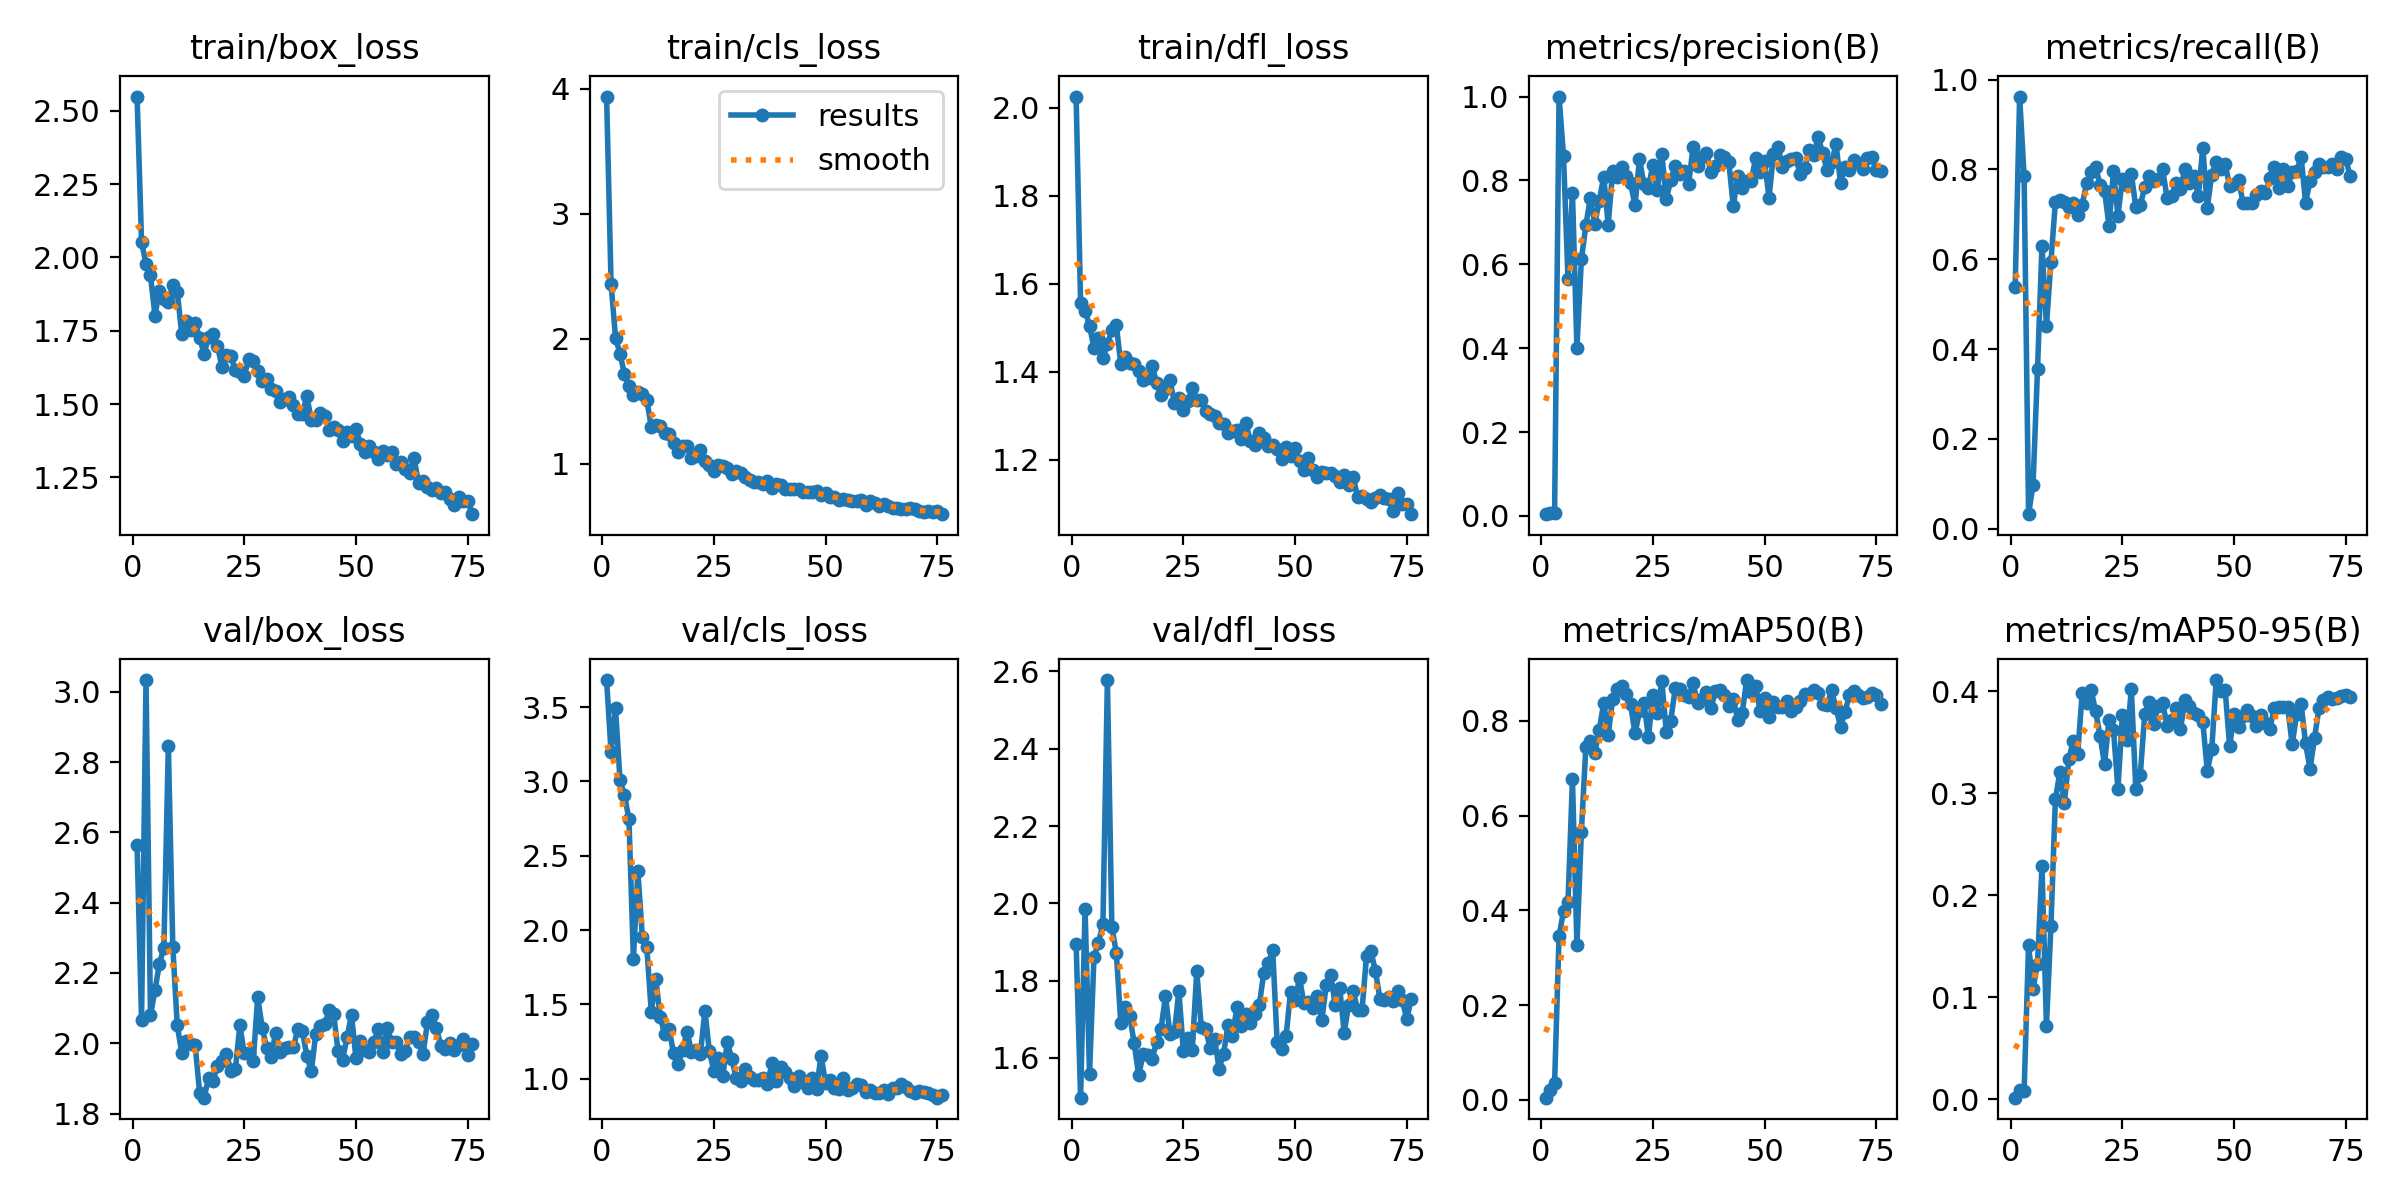

Values plotted in this chart, from the file beside it:
epoch, time, train/box_loss, train/cls_loss, train/dfl_loss, metrics/precision(B), metrics/recall(B), metrics/mAP50(B), metrics/mAP50-95(B), val/box_loss, val/cls_loss, val/dfl_loss, lr/pg0, lr/pg1, lr/pg2
1, 8.451, 2.548, 3.939, 2.025, 0.00417, 0.5376, 0.00434, 0.00131, 2.563, 3.682, 1.895, 0.00034, 0.00034, 0.00034
2, 14.48, 2.054, 2.442, 1.557, 0.00746, 0.9624, 0.02027, 0.00854, 2.065, 3.196, 1.497, 0.0006931, 0.0006931, 0.0006931
3, 20.28, 1.977, 2.009, 1.539, 0.00608, 0.785, 0.03469, 0.00789, 3.033, 3.491, 1.986, 0.001039, 0.001039, 0.001039
4, 25.99, 1.938, 1.884, 1.505, 1, 0.0321, 0.3458, 0.1512, 2.08, 3.009, 1.56, 0.001378, 0.001378, 0.001378
5, 31.87, 1.802, 1.719, 1.454, 0.8585, 0.09789, 0.3983, 0.1081, 2.15, 2.907, 1.862, 0.00171, 0.00171, 0.00171
6, 37.9, 1.887, 1.625, 1.476, 0.5641, 0.3548, 0.4167, 0.1328, 2.226, 2.748, 1.898, 0.001901, 0.001901, 0.001901
7, 43.85, 1.859, 1.555, 1.431, 0.7701, 0.6303, 0.6768, 0.2285, 2.272, 1.807, 1.946, 0.001881, 0.001881, 0.001881
8, 49.24, 1.846, 1.575, 1.462, 0.4004, 0.4516, 0.3273, 0.07206, 2.846, 2.396, 2.578, 0.001861, 0.001861, 0.001861
9, 55.3, 1.905, 1.557, 1.494, 0.6121, 0.594, 0.5665, 0.1693, 2.274, 1.955, 1.939, 0.001842, 0.001842, 0.001842
10, 60.89, 1.882, 1.509, 1.506, 0.6928, 0.7274, 0.7453, 0.2937, 2.051, 1.888, 1.872, 0.001822, 0.001822, 0.001822
11, 66.5, 1.739, 1.299, 1.417, 0.7583, 0.7312, 0.7576, 0.3205, 1.972, 1.449, 1.69, 0.001802, 0.001802, 0.001802
12, 72.14, 1.782, 1.312, 1.433, 0.6963, 0.7271, 0.7321, 0.2904, 2.006, 1.67, 1.732, 0.001782, 0.001782, 0.001782
13, 77.97, 1.752, 1.301, 1.419, 0.7515, 0.7155, 0.7806, 0.333, 1.998, 1.419, 1.709, 0.001762, 0.001762, 0.001762
14, 84.17, 1.776, 1.248, 1.419, 0.8093, 0.7258, 0.8388, 0.3512, 1.994, 1.3, 1.638, 0.001743, 0.001743, 0.001743
15, 89.86, 1.727, 1.239, 1.402, 0.6947, 0.6989, 0.7714, 0.3386, 1.859, 1.333, 1.555, 0.001723, 0.001723, 0.001723
16, 95.6, 1.67, 1.169, 1.381, 0.8224, 0.7219, 0.8455, 0.398, 1.845, 1.171, 1.61, 0.001703, 0.001703, 0.001703
17, 101.5, 1.728, 1.098, 1.386, 0.808, 0.7692, 0.8682, 0.3882, 1.9, 1.102, 1.608, 0.001683, 0.001683, 0.001683
18, 107.3, 1.737, 1.146, 1.414, 0.8312, 0.7944, 0.8746, 0.4011, 1.893, 1.192, 1.598, 0.001663, 0.001663, 0.001663
19, 112.6, 1.698, 1.144, 1.375, 0.8107, 0.8058, 0.8565, 0.3801, 1.936, 1.315, 1.641, 0.001644, 0.001644, 0.001644
20, 118.8, 1.627, 1.049, 1.348, 0.7938, 0.7657, 0.8355, 0.3564, 1.949, 1.182, 1.675, 0.001624, 0.001624, 0.001624
21, 124.5, 1.666, 1.067, 1.361, 0.7405, 0.7527, 0.7737, 0.3282, 1.971, 1.197, 1.76, 0.001604, 0.001604, 0.001604
22, 130.3, 1.663, 1.114, 1.381, 0.8508, 0.6746, 0.8203, 0.3721, 1.922, 1.166, 1.663, 0.001584, 0.001584, 0.001584
23, 135.8, 1.616, 1.027, 1.329, 0.7906, 0.7957, 0.8382, 0.362, 1.926, 1.458, 1.667, 0.001564, 0.001564, 0.001564
24, 141.7, 1.609, 0.9909, 1.341, 0.7826, 0.6969, 0.7659, 0.3042, 2.051, 1.187, 1.773, 0.001545, 0.001545, 0.001545
25, 147, 1.597, 0.9419, 1.314, 0.8377, 0.7796, 0.854, 0.3764, 1.971, 1.055, 1.618, 0.001525, 0.001525, 0.001525
26, 153.3, 1.652, 0.9892, 1.333, 0.7766, 0.7661, 0.8179, 0.3517, 1.972, 1.14, 1.651, 0.001505, 0.001505, 0.001505
27, 158.8, 1.647, 0.982, 1.362, 0.8632, 0.7903, 0.8844, 0.4016, 1.948, 1.016, 1.621, 0.001485, 0.001485, 0.001485
28, 164.5, 1.614, 0.9657, 1.336, 0.7559, 0.7161, 0.7778, 0.3044, 2.131, 1.246, 1.824, 0.001465, 0.001465, 0.001465
29, 170.3, 1.579, 0.922, 1.336, 0.8004, 0.7204, 0.8003, 0.3176, 2.045, 1.136, 1.681, 0.001446, 0.001446, 0.001446
30, 176.1, 1.587, 0.9469, 1.311, 0.8347, 0.7601, 0.8688, 0.378, 1.987, 1.007, 1.674, 0.001426, 0.001426, 0.001426
31, 181.9, 1.551, 0.9273, 1.305, 0.8159, 0.785, 0.8673, 0.3894, 1.962, 0.986, 1.626, 0.001406, 0.001406, 0.001406
32, 188.2, 1.545, 0.8992, 1.301, 0.8217, 0.7742, 0.8552, 0.3676, 2.028, 1.065, 1.648, 0.001386, 0.001386, 0.001386
33, 193.7, 1.508, 0.8683, 1.285, 0.791, 0.7796, 0.8512, 0.3857, 1.976, 1.012, 1.572, 0.001366, 0.001366, 0.001366
34, 199.3, 1.517, 0.8562, 1.281, 0.8799, 0.8011, 0.8794, 0.3888, 1.988, 0.9887, 1.611, 0.001347, 0.001347, 0.001347
35, 204.9, 1.524, 0.8578, 1.262, 0.8342, 0.7366, 0.8377, 0.3661, 1.988, 0.9951, 1.686, 0.001327, 0.001327, 0.001327
36, 210.8, 1.495, 0.8365, 1.265, 0.8568, 0.7419, 0.8475, 0.3717, 1.988, 1.004, 1.658, 0.001307, 0.001307, 0.001307
37, 216.5, 1.467, 0.8612, 1.268, 0.8663, 0.7688, 0.8618, 0.383, 2.042, 0.9667, 1.731, 0.001287, 0.001287, 0.001287
38, 222.1, 1.467, 0.8068, 1.247, 0.8197, 0.7575, 0.827, 0.3628, 2.036, 1.103, 1.683, 0.001267, 0.001267, 0.001267
39, 227.7, 1.528, 0.8434, 1.283, 0.8345, 0.8011, 0.8633, 0.3909, 1.963, 0.9871, 1.714, 0.001248, 0.001248, 0.001248
40, 233.5, 1.445, 0.8308, 1.242, 0.86, 0.7688, 0.865, 0.3856, 1.921, 1.076, 1.691, 0.001228, 0.001228, 0.001228
41, 238.6, 1.446, 0.7975, 1.235, 0.857, 0.785, 0.854, 0.3783, 2.026, 1.044, 1.713, 0.001208, 0.001208, 0.001208
42, 244.5, 1.469, 0.8017, 1.262, 0.8433, 0.7419, 0.8323, 0.3767, 2.05, 1.006, 1.737, 0.001188, 0.001188, 0.001188
43, 250.5, 1.458, 0.7983, 1.25, 0.7381, 0.8485, 0.8471, 0.3699, 2.054, 0.9503, 1.821, 0.001168, 0.001168, 0.001168
44, 256.5, 1.41, 0.7968, 1.232, 0.811, 0.715, 0.8022, 0.3217, 2.094, 1.02, 1.845, 0.001149, 0.001149, 0.001149
45, 262, 1.422, 0.7773, 1.234, 0.7815, 0.7884, 0.8171, 0.3428, 2.082, 0.9763, 1.879, 0.001129, 0.001129, 0.001129
46, 267.9, 1.411, 0.7753, 1.225, 0.7995, 0.8172, 0.8865, 0.4109, 1.977, 0.9391, 1.64, 0.001109, 0.001109, 0.001109
47, 273.6, 1.374, 0.7724, 1.202, 0.7976, 0.8011, 0.8605, 0.4002, 1.954, 1.003, 1.622, 0.001089, 0.001089, 0.001089
48, 279.4, 1.406, 0.7819, 1.23, 0.854, 0.8118, 0.8745, 0.4015, 2.017, 0.9324, 1.657, 0.001069, 0.001069, 0.001069
49, 285.2, 1.39, 0.7491, 1.208, 0.8212, 0.7634, 0.8211, 0.3458, 2.081, 1.156, 1.771, 0.00105, 0.00105, 0.00105
50, 291, 1.415, 0.7668, 1.226, 0.846, 0.768, 0.8479, 0.3773, 1.957, 0.9735, 1.75, 0.00103, 0.00103, 0.00103
51, 296.7, 1.362, 0.7397, 1.197, 0.7586, 0.7773, 0.8086, 0.365, 2.006, 0.9929, 1.806, 0.00101, 0.00101, 0.00101
52, 302.3, 1.335, 0.7361, 1.178, 0.8635, 0.7258, 0.8409, 0.3758, 1.982, 0.9408, 1.741, 0.0009902, 0.0009902, 0.0009902
53, 307.8, 1.358, 0.7146, 1.204, 0.8804, 0.7258, 0.829, 0.382, 1.976, 0.9329, 1.746, 0.0009704, 0.0009704, 0.0009704
54, 313.8, 1.338, 0.7191, 1.178, 0.8321, 0.7258, 0.8304, 0.3756, 2.004, 1.004, 1.728, 0.0009506, 0.0009506, 0.0009506
55, 319.5, 1.311, 0.7087, 1.162, 0.8468, 0.743, 0.842, 0.3657, 2.04, 0.9258, 1.759, 0.0009308, 0.0009308, 0.0009308
56, 325.2, 1.34, 0.7007, 1.173, 0.8514, 0.7527, 0.8208, 0.3766, 1.976, 0.9388, 1.698, 0.000911, 0.000911, 0.000911
57, 331.2, 1.326, 0.7032, 1.17, 0.8528, 0.7478, 0.829, 0.3688, 2.043, 0.9643, 1.79, 0.0008912, 0.0008912, 0.0008912
58, 337.2, 1.338, 0.7158, 1.17, 0.815, 0.7814, 0.8426, 0.3632, 2.004, 0.9571, 1.816, 0.0008714, 0.0008714, 0.0008714
59, 342.8, 1.297, 0.6728, 1.163, 0.8294, 0.8065, 0.8566, 0.3832, 2.004, 0.9133, 1.736, 0.0008516, 0.0008516, 0.0008516
60, 348.6, 1.304, 0.7043, 1.149, 0.8736, 0.7581, 0.8563, 0.3846, 1.97, 0.9263, 1.781, 0.0008318, 0.0008318, 0.0008318
... 16 more rows
